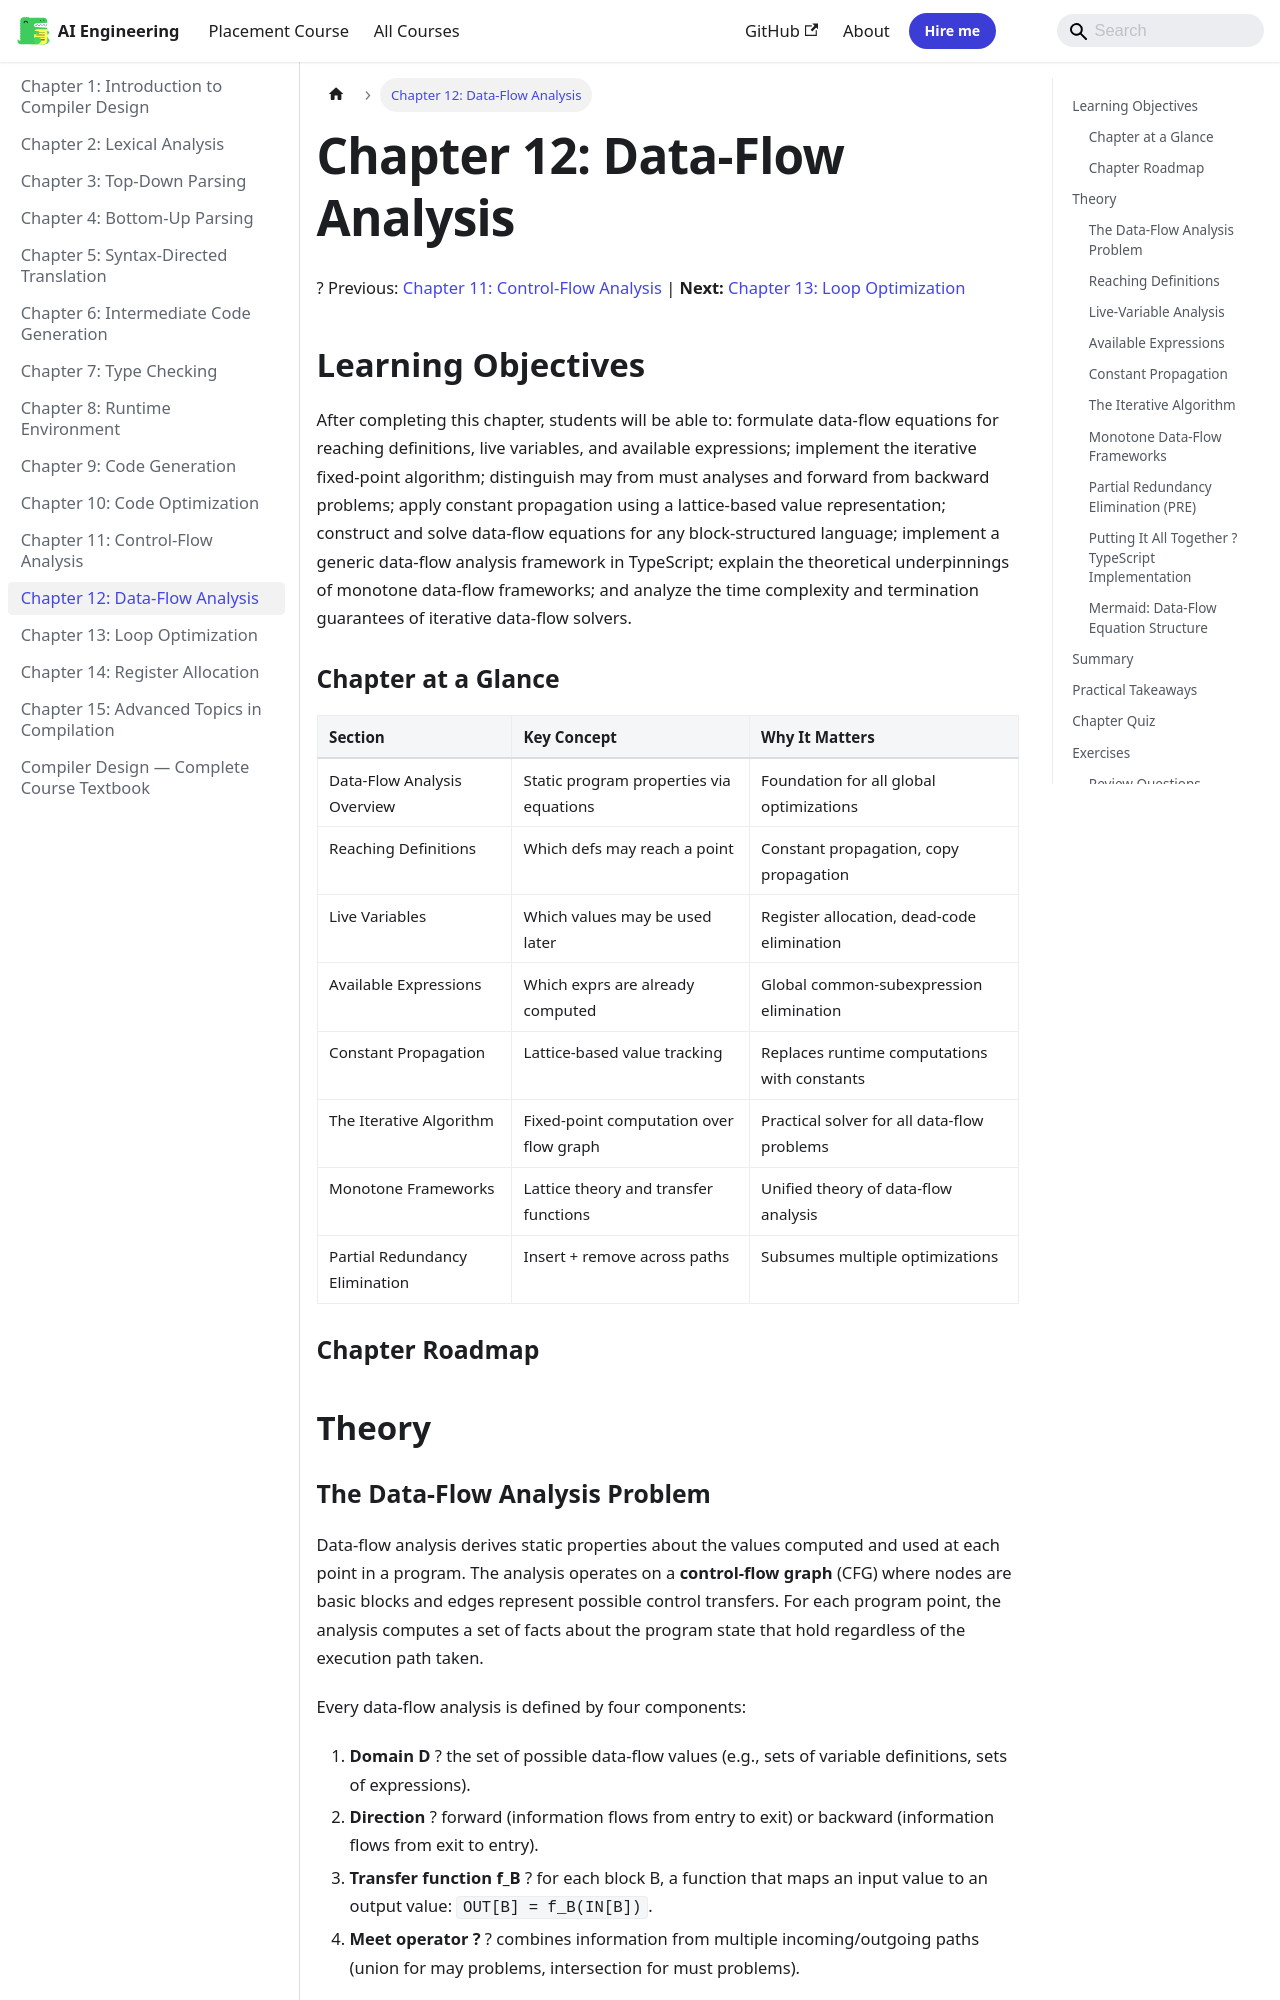

repository: Raushan666java/ai-engineering-journey · page: compiler-design/12-dfa/index.html · generator: mkdocs

---
id: 12-dfa
slug: /compiler-design/12-dfa
title: "Chapter 12: Data-Flow Analysis"
sidebar_label: "Chapter 12: Data-Flow Analysis"
sidebar_position: 12
description: "After completing this chapter, students will be able to: formulate data-flow equations for reaching definitions, live variables, and available"
---

# Chapter 12: Data-Flow Analysis

? Previous: [Chapter 11: Control-Flow Analysis](11-cfa.md) | **Next:** [Chapter 13: Loop Optimization](13-loop-optimization.md)

## Learning Objectives

After completing this chapter, students will be able to: formulate data-flow equations for reaching definitions, live variables, and available expressions; implement the iterative fixed-point algorithm; distinguish may from must analyses and forward from backward problems; apply constant propagation using a lattice-based value representation; construct and solve data-flow equations for any block-structured language; implement a generic data-flow analysis framework in TypeScript; explain the theoretical underpinnings of monotone data-flow frameworks; and analyze the time complexity and termination guarantees of iterative data-flow solvers.

### Chapter at a Glance

| Section | Key Concept | Why It Matters |
|---------|-------------|----------------|
| Data-Flow Analysis Overview | Static program properties via equations | Foundation for all global optimizations |
| Reaching Definitions | Which defs may reach a point | Constant propagation, copy propagation |
| Live Variables | Which values may be used later | Register allocation, dead-code elimination |
| Available Expressions | Which exprs are already computed | Global common-subexpression elimination |
| Constant Propagation | Lattice-based value tracking | Replaces runtime computations with constants |
| The Iterative Algorithm | Fixed-point computation over flow graph | Practical solver for all data-flow problems |
| Monotone Frameworks | Lattice theory and transfer functions | Unified theory of data-flow analysis |
| Partial Redundancy Elimination | Insert + remove across paths | Subsumes multiple optimizations |

### Chapter Roadmap

```mermaid
flowchart TB
    subgraph Input
        A[Flow Graph] --> B[Basic Blocks with GEN/KILL]
    end
    subgraph Analyses
        B --> C[Reaching Definitions]
        B --> D[Live Variables]
        B --> E[Available Expressions]
        B --> F[Constant Propagation]
    end
    subgraph Solver
        C --> G[Iterative Fixed-Point Engine]
        D --> G
        E --> G
        F --> G
    end
    subgraph Theory
        H[Monotone Framework] -.-> G
        I[Lattice] -.-> H
    end
    subgraph Output
        G --> J[IN/OUT Sets per Block]
        G --> K[Optimization Opportunities]
    end
    style Input fill:#e1f5fe
    style Output fill:#c8e6c9
    style Theory fill:#fff3e0
```

## Theory
